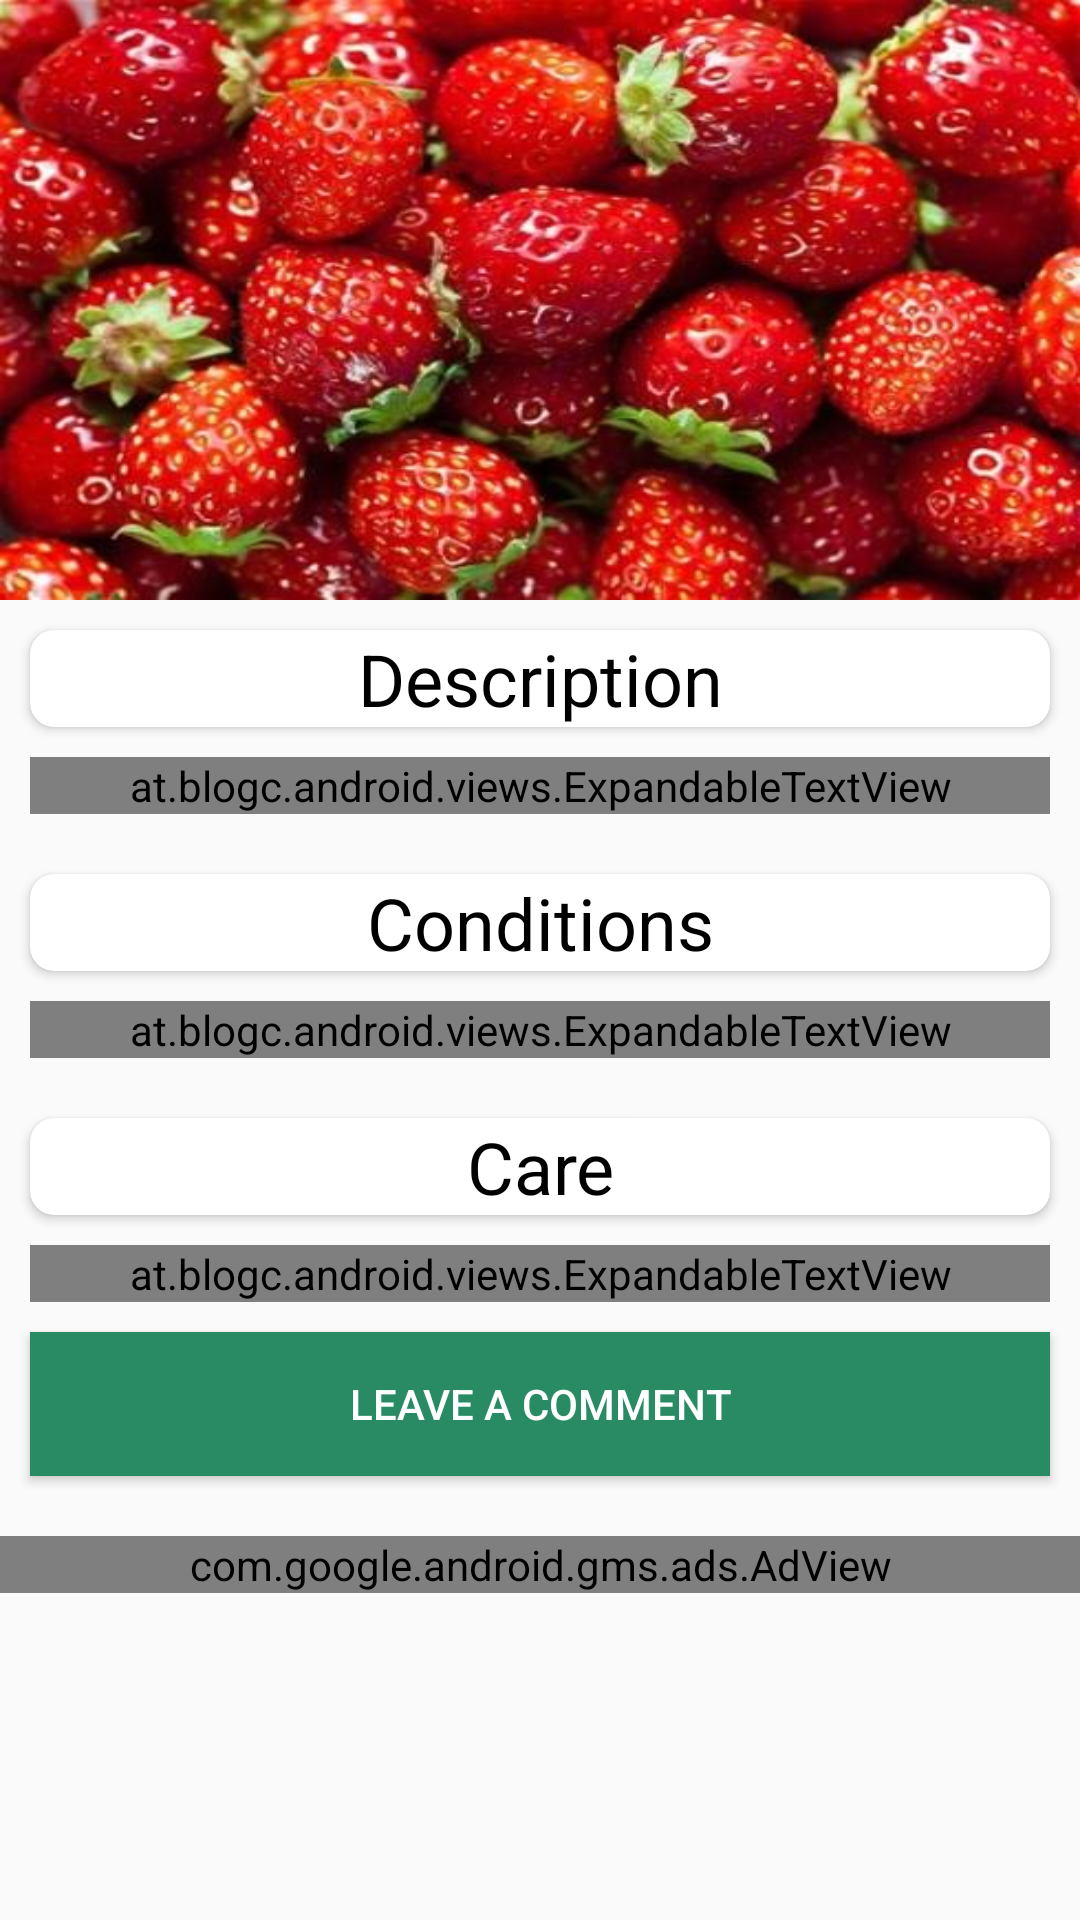

Reconstruct the res/layout file that produces this screen, plus the resources it refers to.
<!-- AndroidManifest.xml: application theme AppTheme -->
<!-- res/layout/plant_item_information_layout.xml -->
<?xml version="1.0" encoding="utf-8"?>
<androidx.coordinatorlayout.widget.CoordinatorLayout xmlns:android="http://schemas.android.com/apk/res/android"
    android:layout_width="match_parent"
    android:layout_height="match_parent"
    xmlns:app="http://schemas.android.com/apk/res-auto">

<com.google.android.material.appbar.AppBarLayout
    android:layout_width="match_parent"
    android:layout_height="wrap_content"
    app:elevation="8dp">

    <com.google.android.material.appbar.CollapsingToolbarLayout
        android:layout_width="match_parent"
        android:layout_height="wrap_content"
        app:layout_scrollFlags="scroll|snap|exitUntilCollapsed"
        app:contentScrim="@color/colorPrimary">

        <RelativeLayout
            android:id="@+id/item_card_back"
            android:layout_width="match_parent"
            android:layout_height="200dp"
            android:background="@drawable/strawberry_berries_card_back"
            android:orientation="vertical">


        </RelativeLayout>





        <androidx.appcompat.widget.Toolbar
            android:layout_width="match_parent"
            android:layout_height="?actionBarSize"
            android:layout_gravity="bottom">

            <RelativeLayout
                android:layout_width="match_parent"
                android:layout_height="match_parent">

                <ImageButton
                    android:id="@+id/back_arrow_item"
                    android:layout_width="32dp"
                    android:layout_height="32dp"
                    android:src="@drawable/ic_baseline_arrow_back_white_24"
                    android:background="@android:color/transparent"
                    android:layout_alignParentLeft="true"
                    android:layout_centerVertical="true"/>

                <ImageButton
                    android:id="@+id/favourite_item_button"
                    android:layout_width="32dp"
                    android:layout_height="32dp"
                    android:layout_centerVertical="true"
                    android:layout_alignParentRight="true"
                    android:layout_marginRight="10dp"
                    android:src="@drawable/ic_baseline_star_24"
                    android:background="@android:color/transparent"/>


            </RelativeLayout>

        </androidx.appcompat.widget.Toolbar>

    </com.google.android.material.appbar.CollapsingToolbarLayout>

</com.google.android.material.appbar.AppBarLayout>

    <androidx.core.widget.NestedScrollView
        android:id="@+id/plant_item_fragment_back"
        android:layout_width="match_parent"
        android:layout_height="match_parent"
        app:layout_behavior="@string/appbar_scrolling_view_behavior">

        <LinearLayout
            android:layout_width="match_parent"
            android:layout_height="match_parent"
            android:orientation="vertical">

            <androidx.cardview.widget.CardView
                android:id="@+id/desc_title_back"
                android:layout_width="match_parent"
                android:layout_height="wrap_content"
                android:layout_margin="10dp"
                android:elevation="8dp"
                app:cardCornerRadius="8dp"
                android:orientation="vertical">

                <TextView
                    android:id="@+id/desc_title_text"
                    android:layout_width="match_parent"
                    android:layout_height="wrap_content"
                    android:gravity="center"
                    android:text="@string/desc_item"
                    android:textColor="@color/black"
                    android:textSize="24sp" />
            </androidx.cardview.widget.CardView>

            <at.blogc.android.views.ExpandableTextView
                android:id="@+id/expand_desc_text"
                android:layout_width="match_parent"
                android:layout_height="wrap_content"
                android:layout_marginLeft="10dp"
                android:layout_marginRight="10dp"
                android:layout_marginBottom="10dp"
                android:maxLines="0"
                android:text="@string/long_text"
                app:animation_duration="750" />

            <androidx.cardview.widget.CardView
                android:id="@+id/cond_title_back"
                android:layout_width="match_parent"
                android:layout_height="wrap_content"
                android:layout_margin="10dp"
                android:elevation="8dp"
                app:cardCornerRadius="8dp"
                android:orientation="vertical">

                <TextView
                    android:id="@+id/cond_title_text"
                    android:layout_width="match_parent"
                    android:layout_height="wrap_content"
                    android:gravity="center"
                    android:text="@string/cond_item"
                    android:textColor="@color/black"
                    android:textSize="24sp" />
            </androidx.cardview.widget.CardView>

            <at.blogc.android.views.ExpandableTextView
                android:id="@+id/expand_cond_text"
                android:layout_width="match_parent"
                android:layout_height="wrap_content"
                android:layout_marginLeft="10dp"
                android:layout_marginRight="10dp"
                android:layout_marginBottom="10dp"
                android:maxLines="0"
                android:text="@string/long_text"
                app:animation_duration="750" />

            <androidx.cardview.widget.CardView
                android:id="@+id/care_title_back"
                android:layout_width="match_parent"
                android:layout_height="wrap_content"
                android:layout_margin="10dp"
                android:elevation="8dp"
                app:cardCornerRadius="8dp"
                android:orientation="vertical">

                <TextView
                    android:id="@+id/care_title_text"
                    android:layout_width="match_parent"
                    android:layout_height="wrap_content"
                    android:gravity="center"
                    android:text="@string/care_item"
                    android:textColor="@color/black"
                    android:textSize="24sp" />
            </androidx.cardview.widget.CardView>

            <at.blogc.android.views.ExpandableTextView
                android:id="@+id/expand_care_text"
                android:layout_width="match_parent"
                android:layout_height="wrap_content"
                android:layout_marginLeft="10dp"
                android:layout_marginRight="10dp"
                android:layout_marginBottom="10dp"
                android:maxLines="0"
                android:text="@string/long_text"
                app:animation_duration="750" />

            <Button
                android:id="@+id/leave_comment_button"
                android:layout_width="match_parent"
                android:layout_height="wrap_content"
                android:layout_marginLeft="10dp"
                android:layout_marginRight="10dp"
                android:layout_marginBottom="20dp"
                android:text="@string/comment_button"
                android:textColor="@color/white"
                android:background="@color/colorPrimary"
                />

            <com.google.android.gms.ads.AdView
                android:id="@+id/plant_item_inf_add"
                xmlns:ads="http://schemas.android.com/apk/res-auto"
                android:layout_width="match_parent"
                android:layout_height="wrap_content"
                android:layout_gravity="center_horizontal"
                ads:adSize="BANNER"
                ads:adUnitId="ca-app-pub-3940256099942544/6300978111"/>

        </LinearLayout>

    </androidx.core.widget.NestedScrollView>

</androidx.coordinatorlayout.widget.CoordinatorLayout>
<!-- resources referenced by this layout -->
<resources>
  <color name="black">#000000</color>
  <color name="colorPrimary">#288B64</color>
  <color name="white">#ffffff</color>
  <!-- drawable strawberry_berries_card_back: jpg bitmap (drawable-v24, 43924 bytes) -->
  <string name="care_item">Care</string>
  <string name="comment_button">Leave a comment</string>
  <string name="cond_item">Conditions</string>
  <string name="desc_item">Description</string>
  <string name="long_text">Компиляторы Intel могут не обеспечивать для процессоров других производителей уровень оптимизации, который не является присущим только процессорам IntelКомпиляторы Intel могут не обеспечивать для процессоров других производителей уровень оптимизации, который не является присущим только процессорам Intel. В состав этих оптимизаций входят наборы команд SSE2, SSE3 и SSSE3, а также другие оптимизации. Корпорация Intel не гарантирует доступность, функциональность или эффективность работы любых приложений оптимизации для микропроцессоров других производителей. Содержащиеся в данной продукции оптимизации, предназначены для использования с конкретными микропроцессорами Intel. Некоторые оптимизации, не относящиеся к микроархитектуре Intel, зарезервированы для микропроцессоров Intel. Пожалуйста, см. соответствующее руководство пользователя или справочные руководства для получения дополнительной информации о конкретных наборах команд, к которым относится данное уведомление.Редакция уведомления № 20110804</string>
  <style name="AppTheme" parent="Theme.AppCompat.Light.NoActionBar">
          
          <item name="colorPrimary">@color/colorPrimary</item>
          <item name="colorPrimaryDark">@color/colorPrimaryDark</item>
          <item name="colorAccent">@color/colorAccent</item>
          <item name="android:windowDisablePreview">true</item>
      </style>
  <color name="colorPrimaryDark">#3700B3</color>
  <color name="colorAccent">#03DAC5</color>
</resources>
